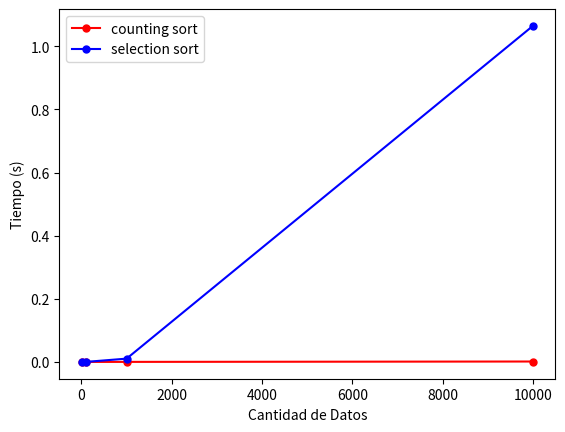

Generate this figure with matplotlib:
import random
import matplotlib.pyplot as plt
import time
start_time = 0
end_time = 0
def countingSort(array):
    start_time = time.time()
    size = len(array)
    output = [0] * size
    count = [0] * (max(array)+1)
    for i in range(size):
        count[array[i]] += 1
    for i in range(1, 10):
        count[i] += count[i - 1]
    i = size - 1
    while i >= 0:
        output[count[array[i]] - 1] = array[i]
        count[array[i]] -= 1
        i -= 1
    for i in range(0, size):
        array[i] = output[i]
    end_time = time.time()
    return end_time - start_time

def selectionSort(array, size):
    start_time = time.time()
    for step in range(size):
        min_idx = step
        for i in range(step + 1, size):
            if array[i] < array[min_idx]:
                min_idx = i
        (array[step], array[min_idx]) = (array[min_idx], array[step])
    end_time = time.time()
    print(end_time - start_time)
    return end_time - start_time



lista_tiempo1 = []
lista_tiempo2=[]
data1 = [random.randint(1,10) for i in range(10)]
data2 = [random.randint(1,100) for i in range(100)]
data3 = [random.randint(1,1000) for i in range(1000)]
data4 = [random.randint(1,10000) for i in range(10000)]


for i in range(4):
    array=[]
    if i == 0:
        array = data1
    elif i == 1:
        array = data2
    elif i == 2:
        array = data3
    elif i == 3:
        array = data4
    
    lista_tiempo1.append(countingSort(array))
    lista_tiempo2.append(selectionSort(array, len(array)))

fig, ax = plt.subplots()
ax.plot()
ax.plot([10,100,1000,10000],lista_tiempo1, "r",marker = "o", markersize = 5, label='counting sort')
ax.plot([10,100,1000,10000],lista_tiempo2,"b", marker = "o", markersize = 5, label='selection sort')
plt.xlabel('Cantidad de Datos')
plt.ylabel('Tiempo (s)')
plt.legend()
plt.show()